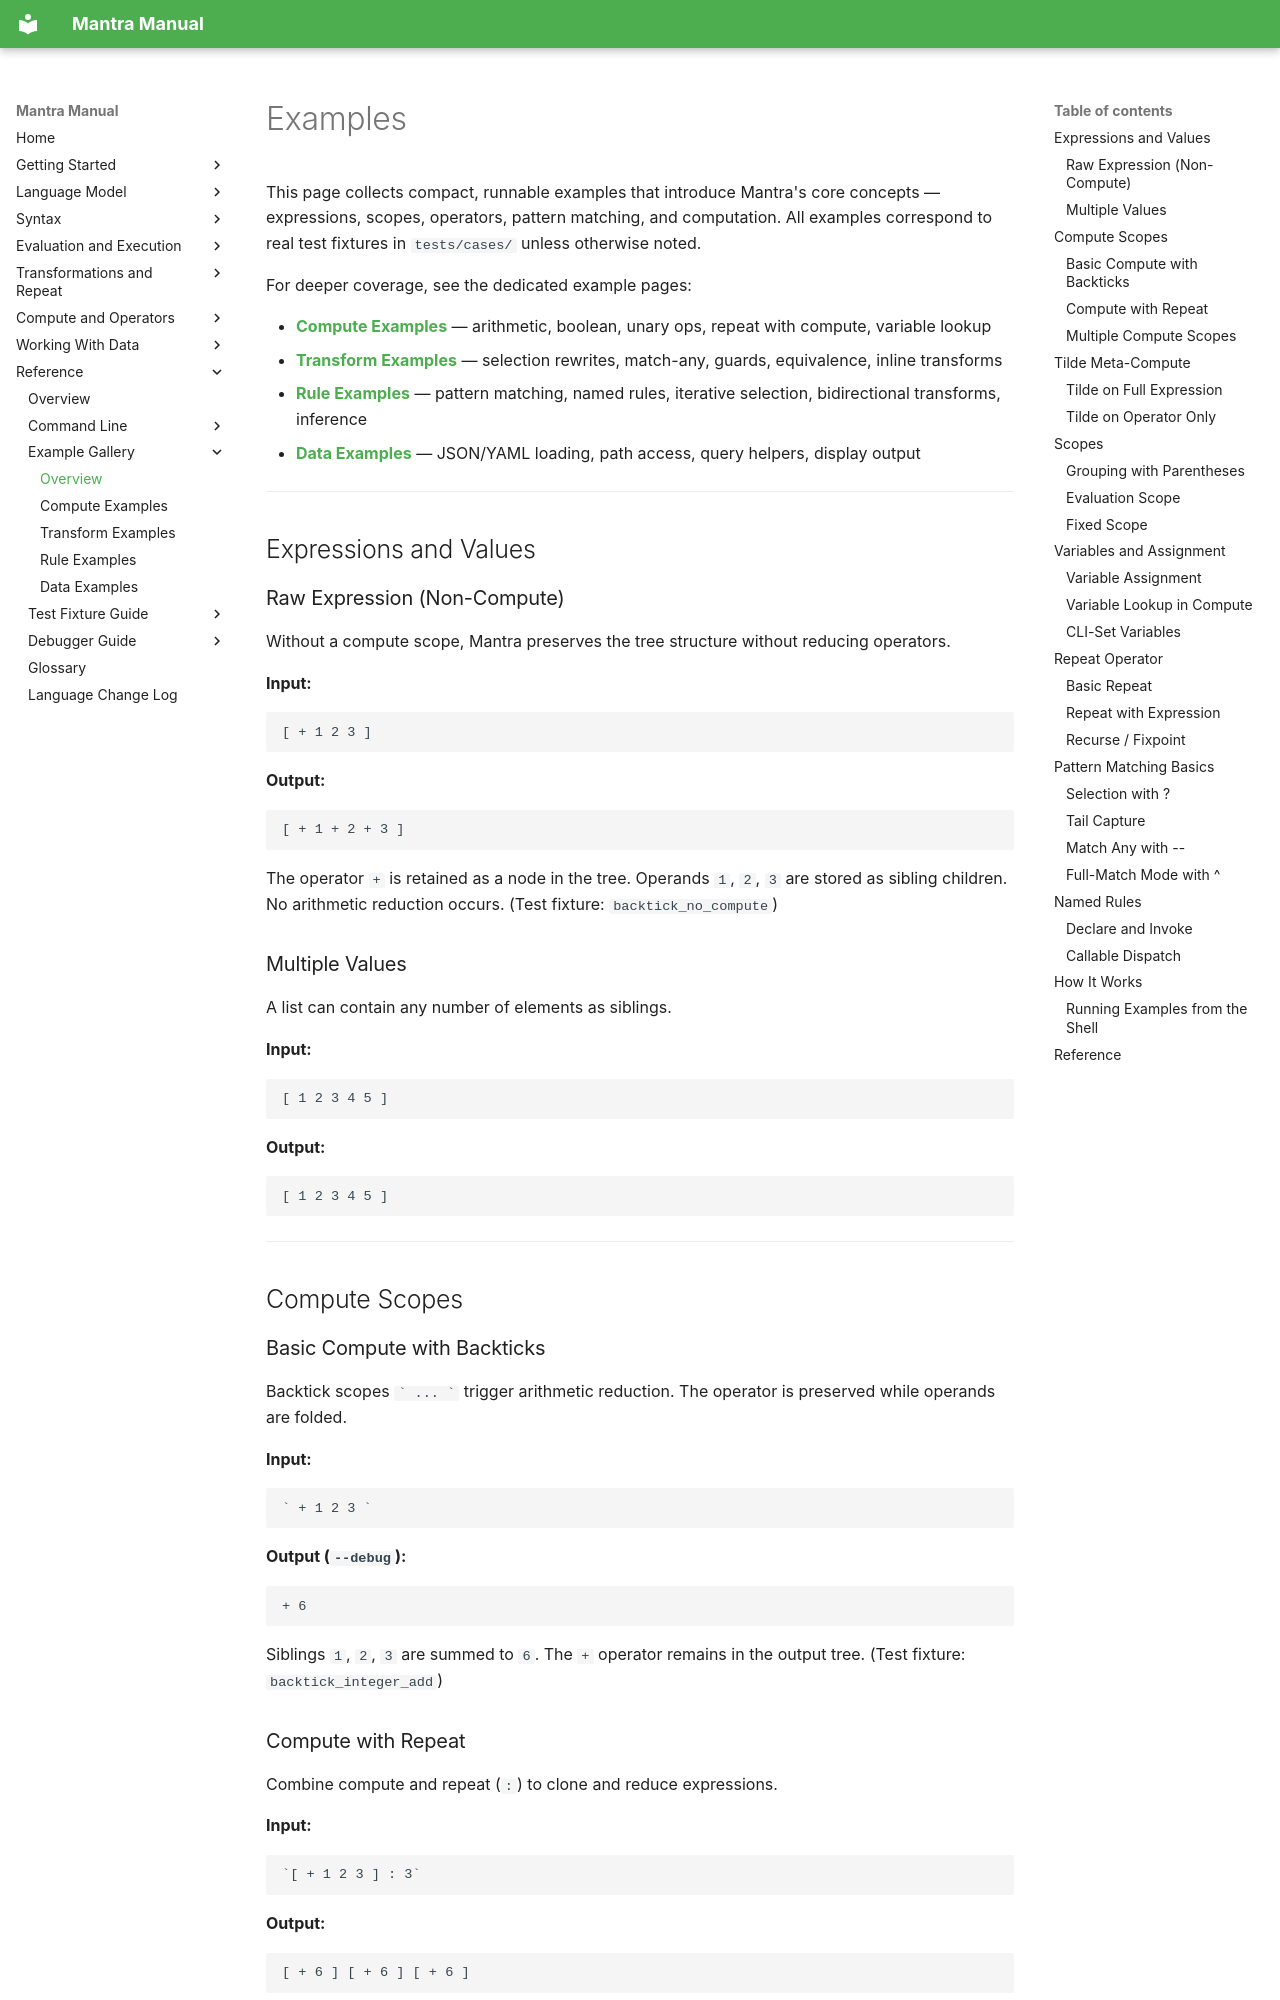

repository: longknot/mantra · page: reference/examples/index.html · generator: mkdocs

# Examples

This page collects compact, runnable examples that introduce Mantra's core
concepts — expressions, scopes, operators, pattern matching, and computation.
All examples correspond to real test fixtures in `tests/cases/` unless otherwise
noted.

For deeper coverage, see the dedicated example pages:

- **[Compute Examples](examples/compute-examples.md)** — arithmetic, boolean,
  unary ops, repeat with compute, variable lookup
- **[Transform Examples](examples/transform-examples.md)** — selection rewrites,
  match-any, guards, equivalence, inline transforms
- **[Rule Examples](examples/rule-examples.md)** — pattern matching, named rules,
  iterative selection, bidirectional transforms, inference
- **[Data Examples](examples/data-examples.md)** — JSON/YAML loading, path access,
  query helpers, display output

---

## Expressions and Values

### Raw Expression (Non-Compute)

Without a compute scope, Mantra preserves the tree structure without reducing
operators.

**Input:**

```mantra
[ + 1 2 3 ]
```

**Output:**

```text
[ + 1 + 2 + 3 ]
```

The operator `+` is retained as a node in the tree. Operands `1`, `2`, `3` are
stored as sibling children. No arithmetic reduction occurs.
(Test fixture: `backtick_no_compute`)

### Multiple Values

A list can contain any number of elements as siblings.

**Input:**

```mantra
[ 1 2 3 4 5 ]
```

**Output:**

```text
[ 1 2 3 4 5 ]
```

---

## Compute Scopes
